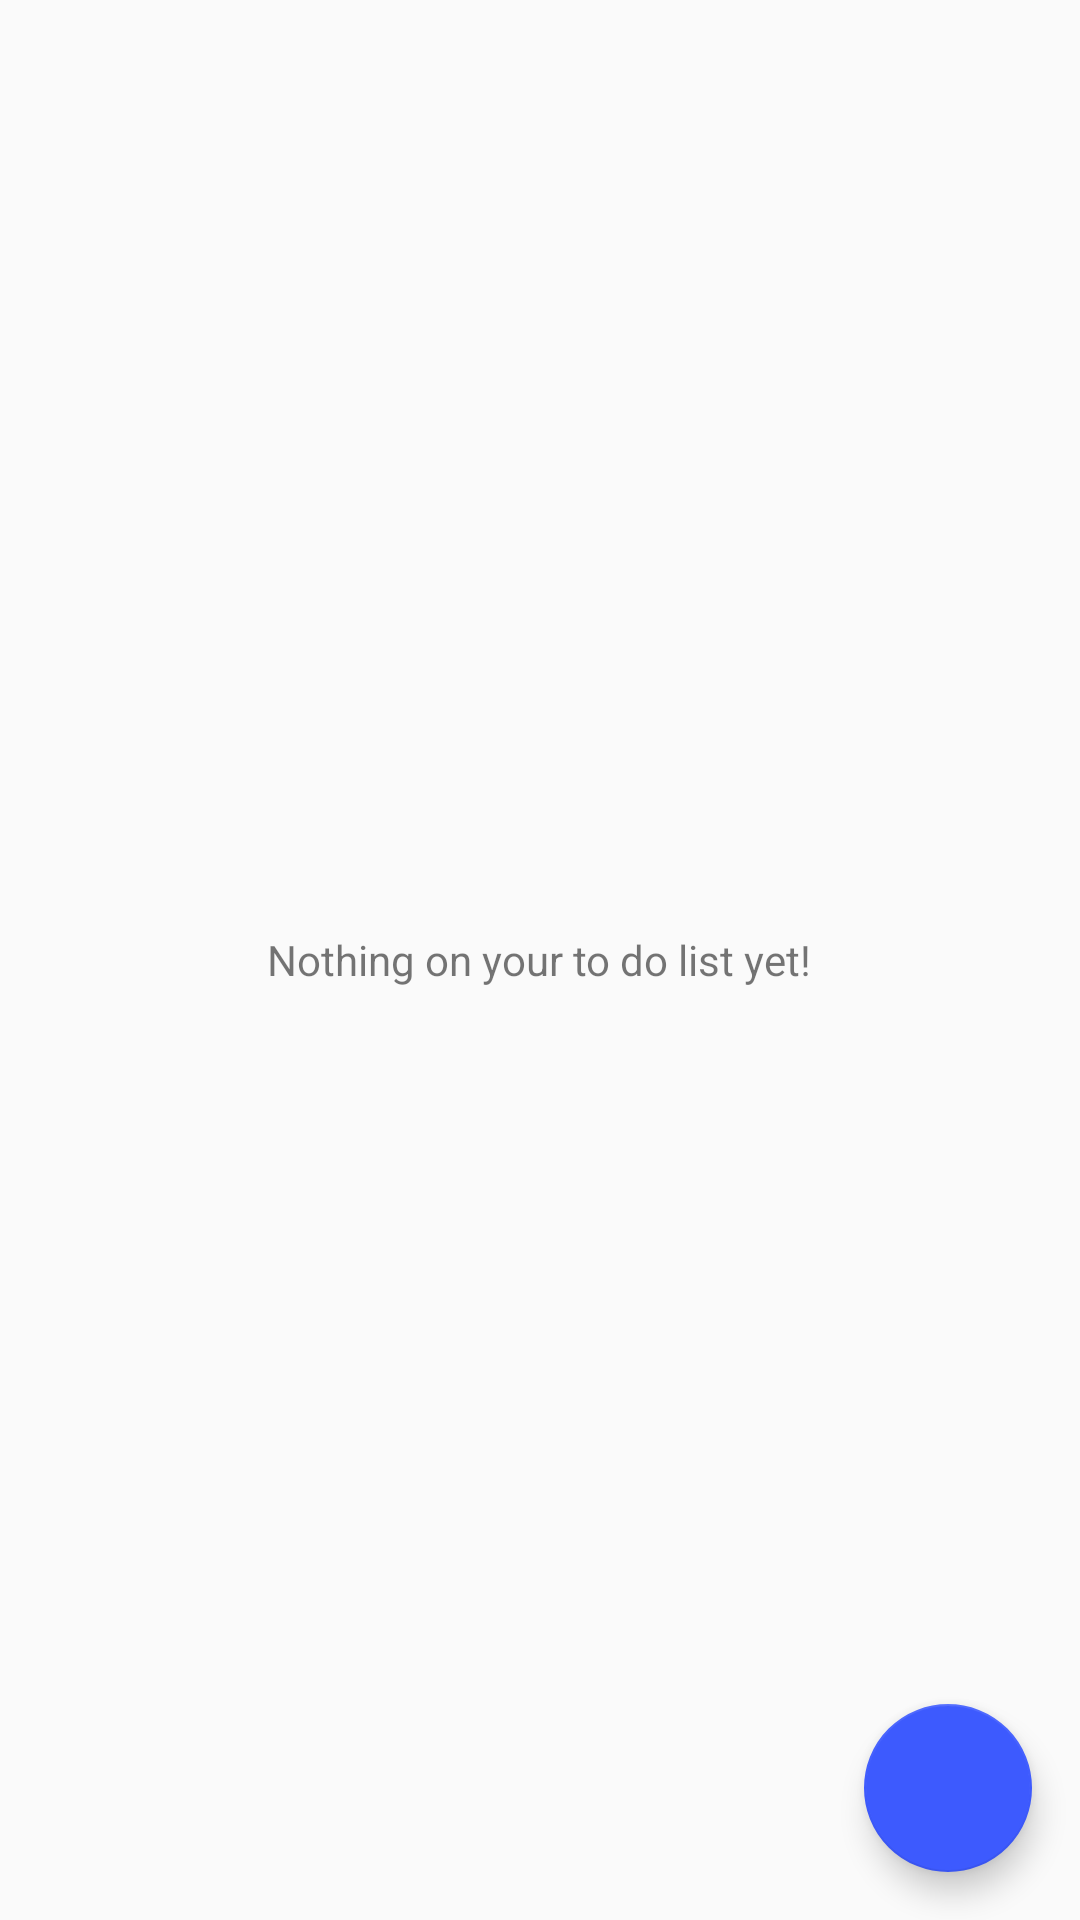

The Android layout XML behind this screen, and the referenced resources:
<!-- AndroidManifest.xml: application theme AppTheme -->
<!-- res/layout/activity_main.xml -->
<?xml version="1.0" encoding="utf-8"?>
<android.support.design.widget.CoordinatorLayout
    xmlns:android="http://schemas.android.com/apk/res/android"
    xmlns:app="http://schemas.android.com/apk/res-auto"
    xmlns:tools="http://schemas.android.com/tools"
    android:layout_width="match_parent"
    android:layout_height="match_parent"
    tools:context="com.finitydev.essentialtodolist.MainActivity">

    <android.support.v7.widget.RecyclerView
        android:id="@+id/my_recycler_view"
        android:layout_width="match_parent"
        android:layout_height="match_parent"
        android:paddingBottom="60dp"
        android:clipToPadding="false"
        android:scrollbars="vertical" />


    <TextView
        android:id="@+id/empty_view"
        android:layout_width="wrap_content"
        android:layout_height="wrap_content"
        android:layout_gravity="center"
        android:text="Nothing on your to do list yet!" />

    <android.support.design.widget.FloatingActionButton
        android:id="@+id/fab"
        android:layout_width="wrap_content"
        android:layout_height="wrap_content"

        android:layout_gravity="bottom|right"
        android:layout_margin="16dp"
        android:background="@color/colorAccent"
        android:src="@drawable/ic_add_white_48dp"
        app:elevation="6dp"
        app:layout_anchor="@id/my_recycler_view"


        app:layout_anchorGravity="bottom|right|end"

        app:pressedTranslationZ="12dp" />




</android.support.design.widget.CoordinatorLayout>
<!-- resources referenced by this layout -->
<resources>
  <color name="colorAccent">#3d5afe</color>
  <style name="AppTheme" parent="Theme.AppCompat.Light.DarkActionBar">
          
          <item name="colorPrimary">@color/colorPrimary</item>
          <item name="colorPrimaryDark">@color/colorPrimaryDark</item>
          <item name="colorAccent">@color/colorAccent</item>
          <item name="android:statusBarColor">@color/statusbar</item>
      </style>
  <color name="colorPrimary">#f44336</color>
  <color name="colorPrimaryDark">#303F9F</color>
  <color name="statusbar">#ba000d</color>
</resources>
